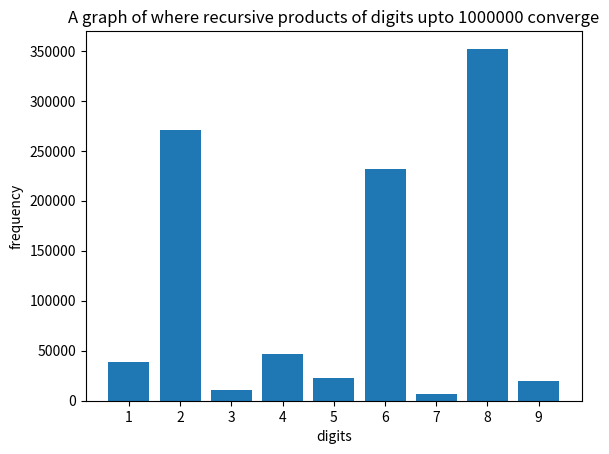

The script that saved this image:
import numpy as np
from scipy.interpolate import interp1d
import matplotlib.pyplot as plt
 
# Dataset
x = np.array([1, 2, 3, 4, 5, 6, 7, 8, 9])
y = np.array([38545,271155,10366,46329,23132,231651,7188,352105,19528])

plt.bar(range(len(x)), y)
plt.title("A graph of where recursive products of digits upto 1000000 converge")
plt.xlabel("digits")

plt.ylabel("frequency") 

plt.xticks(range(len(x)), x)

plt.show()


#Upto 10,000,000
# 1:  413435 
# 2:  2620040 
# 3:  63911
# 4:  382410
# 5:  165550
# 6:  2349105
# 7:  71267
# 8:  3700992
# 9:  233289